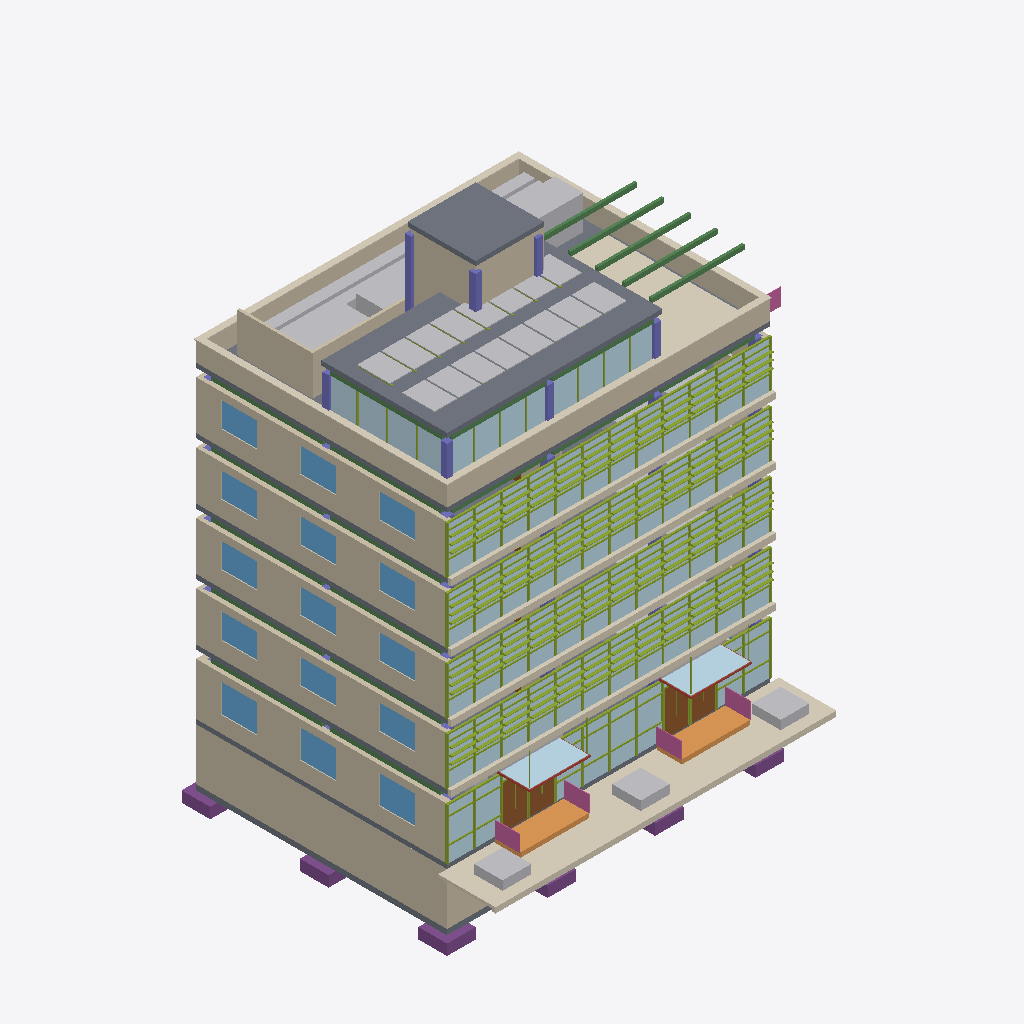
Isometric view of an IFC building model (IFC-SPF (STEP), schema IFC4, length unit metre), seen from the south-west, elements coloured by IFC class (only those large enough to see are counted): 170 plates (pale blue), 64 walls (beige), 44 members (olive), 28 other elements (light grey), 21 slabs (grey), 21 beams (green), 15 windows (light blue), 11 coverings (cream), 7 columns (violet), 6 footings (purple), 5 railings (pink), 4 doors (brown), 2 ramps (orange), 2 roofs (red-brown).
Extent 19.4 m × 17.6 m × 27.2 m (x, y, z). Storeys (7): Piso -1 - Cave e Plantas Técnicas at -3.20 m; Piso 0 - Rés-do-Chão / Receção 2345-2351 at 0.00 m; Piso 1 - Engenharia de Estruturas at 3.60 m; Piso 2 - Laboratório BIM e Coordenação at 7.00 m; Piso 3 - Arquitetura e Engenharia MEP at 10.40 m; Piso 4 - Direção e buildingSMART Portugal at 13.80 m; Piso 5 - Cobertura, Sala Panorâmica e Terraço at 17.20 m. Elements (1862): 717 IfcMember, 245 IfcWall, 231 IfcPlate, 133 IfcRailing, 114 IfcBeam, 84 IfcStairFlight, 82 IfcColumn, 54 IfcWindow, 44 IfcDoor, 40 IfcBuildingElementProxy, 34 IfcFurnishingElement, 33 IfcSlab.

HEADER;
FILE_DESCRIPTION(('ViewDefinition [CoordinationView]'),'2;1');
FILE_NAME('blank_project.ifc','2023-01-01T00:00:00',(''),(''),'IfcOpenShell','IfcOpenShell','');
FILE_SCHEMA(('IFC4'));
ENDSEC;
DATA;
#1=IFCPROJECT('3FXPHgd8LBaPdmEwuqwWvq',#2,'Edificio Fernao Magalhaes 2345',$,$,$,$,(#11),#7);
#18=IFCSITE('3E$X2rR$X0vQ0$E1$Z',#2,'Default Site',$,$,$,$,$,.ELEMENT.,(0,0,0,0),(0,0,0,0),0.0,$,$);
#19=IFCBUILDING('3F$X2rR$X0vQ0$E1$Z',#2,'Edifício Newton - Fernão de Magalhães 2345',$,$,$,$,$,.ELEMENT.,$,$,$);
#29=IFCBUILDINGSTOREY('3VzHW9rbn3pQj60SEMdRm$',#28,'Piso -1 - Cave e Plantas Técnicas',$,$,$,$,$,$,-3.2);
#33=IFCBUILDINGSTOREY('0hNa$c3lP9mwvkiL8otiCu',#32,'Piso 0 - Rés-do-Chão / Receção 2345-2351',$,$,$,$,$,$,0.0);
#35=IFCBUILDINGSTOREY('2fyniXG5599RAQH5niNRXy',#34,'Piso 1 - Engenharia de Estruturas',$,$,$,$,$,$,3.6);
#37=IFCBUILDINGSTOREY('1$rS2jn9f1DBK7OgHyXPZT',#36,'Piso 2 - Laboratório BIM e Coordenação',$,$,$,$,$,$,7.0);
#39=IFCBUILDINGSTOREY('3RECWckDrEAwPgnBCrurgs',#38,'Piso 3 - Arquitetura e Engenharia MEP',$,$,$,$,$,$,10.4);
#41=IFCBUILDINGSTOREY('3iaj$JJZP1wegAladke7vF',#40,'Piso 4 - Direção e buildingSMART Portugal',$,$,$,$,$,$,13.8);
#43=IFCBUILDINGSTOREY('3OmWx34WfEqQzfzZQz648d',#42,'Piso 5 - Cobertura, Sala Panorâmica e Terraço',$,$,$,$,$,$,17.2);
#7173=IFCSLAB('02T_rcP3rDgee5RUyxU08q',#7172,'Laje_Teto_Penthouse',$,$,#7310,#7184,$,$);
#436=IFCWALL('2KhpL0vpfD$eI2iC$ZjpIN',#435,'Muro_Suporte_Oeste',$,$,#1380,#447,$,$);
#44681=IFCCOVERING('0lfCIAhjj41O6zKIB3K_oT',#44680,'Passeio_Granito_Fernao_Magalhaes',$,$,#44893,#44692,$,$);
#18209=IFCWALL('31uy2r__rBKfFGb4Ok9W7u',#18208,'Platibanda_Cobertura_Sul',$,$,#18369,#18220,$,$);
#7268=IFCSLAB('0jHDh9r_54ARPTpo7rJJ0$',#7267,'Laje_Teto_CasaMaquinas',$,$,#7325,#7279,$,$);
#43161=IFCCOVERING('1vHr1Fd2vEXAWX5ZvtMz3M',#43160,'Deck_Madeira_Terraco',$,$,#44444,#43172,$,$);
#18247=IFCWALL('36_FIYgRP3iBBlu4RY85Sh',#18246,'Platibanda_Cobertura_Oeste',$,$,#18374,#18258,$,$);
#33509=IFCCOVERING('0i5$83xHv8SQTMe0BN2Q33',#33508,'Sanca_Fachada_L2',$,$,#33591,#33520,$,$);
#36125=IFCCOVERING('25G4kTgVr7PeLo9qyR76zb',#36124,'Sanca_Fachada_L3',$,$,#36602,#36136,$,$);
#38741=IFCCOVERING('1E463oiSvC7ebO77CG8_cv',#38740,'Sanca_Fachada_L4',$,$,#39153,#38752,$,$);
#30893=IFCCOVERING('1$2FsFk0fDw9d6edhiWh8d',#30892,'Sanca_Fachada_L1',$,$,#31045,#30904,$,$);
#44168=IFCWALL('3sVbncVA91gPwSGu6euRgg',#44167,'Barreira_Acustica_AVAC_Oeste',$,$,#44219,#44179,$,$);
#44700=IFCCOVERING('235bWgzOH0HxHYzTDXPXqQ',#44699,'Lancil_Granito_Avenida',$,$,#44943,#44711,$,$);
#18228=IFCWALL('0mXzRxdVP8FwJqKIkIWhgA',#18227,'Platibanda_Cobertura_Norte',$,$,#18384,#18239,$,$);
#18266=IFCWALL('0Pvs0JtNv41xi3aOVOj2oj',#18265,'Platibanda_Cobertura_Este',$,$,#18394,#18277,$,$);
#7192=IFCWALL('1neIdrNkb1_OhnVslkumkN',#7191,'Parede_CasaMaquinas_Oeste',$,$,#7295,#7203,$,$);
#12510=IFCWALL('0Ee9lYPBD3we0HcLbKuPq_',#12509,'Parede_Ext_Oeste_P0_P3',$,$,#13394,#12521,$,$);
#12472=IFCWALL('2QyZF8BF56FfTWNNkpAnPV',#12471,'Parede_Ext_Oeste_P0_P2',$,$,#13454,#12483,$,$);
#44149=IFCFLOWSEGMENT('3gxPgGvqb2mQj5oUJaF9v3',#44148,'Conduta_Principal_Retorno',$,$,#44309,#44160,$);
#18285=IFCCOVERING('1RFM$k00b8yO5y48Bu9VJZ',#18284,'Albaneira_Granito_Sul',$,$,#18399,#18296,$,$);
#15943=IFCWALL('00nLwDHZD7ohE3Kh6VcRl3',#15942,'Parede_Ext_Oeste_P3_P2',$,$,#16920,#15954,$,$);
#15981=IFCWALL('0OHNROzGv7SRgaSPNqPAk3',#15980,'Parede_Ext_Oeste_P3_P3',$,$,#16870,#15992,$,$);
#17133=IFCWALL('1sHs_bHx95hPVH326mR1k3',#17132,'Parede_Ext_Oeste_P4_P3',$,$,#18167,#17144,$,$);
#13677=IFCWALL('3BvPgYD0fEc9nzCFde8aJR',#13676,'Parede_Ext_Oeste_P1_P3',$,$,#14746,#13688,$,$);
#14791=IFCWALL('0Jsb6NqajCfxb7IO6la1xx',#14790,'Parede_Ext_Oeste_P2_P2',$,$,#15858,#14802,$,$);
#17095=IFCWALL('2UJsssZCj2pREVcMwbol7g',#17094,'Parede_Ext_Oeste_P4_P2',$,$,#17972,#17106,$,$);
#14829=IFCWALL('2gwSfpzk90cAvtJvvMsAp6',#14828,'Parede_Ext_Oeste_P2_P3',$,$,#15798,#14840,$,$);
#13639=IFCWALL('3gFzyN8Z5BkOLRvWvmy259',#13638,'Parede_Ext_Oeste_P1_P2',$,$,#14556,#13650,$,$);
#44111=IFCFLOWTERMINAL('37Y1MD3HrF7e3g0evYzajR',#44110,'UTA_Tratamento_Ar_Pisos3_4',$,$,#44354,#44122,$);
#18304=IFCCOVERING('1OUQfStSn33uuMw9_Xvtdh',#18303,'Albaneira_Granito_Norte',$,$,#18389,#18315,$,$);
#7249=IFCWALL('3n_G5sOCrEZRqzcTyHKrG5',#7248,'Parede_CasaMaquinas_Sul',$,$,#7320,#7260,$,$);
#7097=IFCSLAB('3Oka3RzY96me_eSrBjtgOA',#7096,'Laje_Cobertura_Sul',$,$,#7290,#7108,$,$);
#44719=IFCRAMP('1NryNuiJ59LwGYuaykxUcm',#44718,'Rampa_Acessibilidade_2345',$,$,#44898,#44730,$,$);
#44738=IFCRAMP('2tdGU0fkr51RiCMm7B$Mh1',#44737,'Rampa_Acessibilidade_2351',$,$,#44903,#44749,$,$);
#20035=IFCPLATE('1vgSm5yijESeHoA95RIxaO',#20034,'Vidro_Pala_2345',$,$,#20499,#20046,$,$);
#18323=IFCCOVERING('1gRZGPIsP2LhsAsUgnTaeP',#18322,'Albaneira_Granito_Oeste',$,$,#18364,#18334,$,$);
#20130=IFCPLATE('3e6i7Y87D8U9St06HXt3$G',#20129,'Vidro_Pala_2351',$,$,#20294,#20141,$,$);
#12434=IFCWALL('0m0t5r8c1EpvcuYWD_4C$U',#12433,'Parede_Ext_Oeste_P0_P1',$,$,#13529,#12445,$,$);
#13601=IFCWALL('1i1zybHA15JxE0vrAfn4Vg',#13600,'Parede_Ext_Oeste_P1_P1',$,$,#14626,#13612,$,$);
#14753=IFCWALL('3L77I6GuX1fRIxvS98f2Kx',#14752,'Parede_Ext_Oeste_P2_P1',$,$,#15683,#14764,$,$);
#15905=IFCWALL('0uheDsH690cf4sMPCtDfAb',#15904,'Parede_Ext_Oeste_P3_P1',$,$,#16980,#15916,$,$);
#17057=IFCWALL('1UH2cIO7n0N9O3biJoU8mQ',#17056,'Parede_Ext_Oeste_P4_P1',$,$,#18027,#17068,$,$);
#75=IFCSLAB('0Qx6TLWpL9oOVJIxXyf0Pw',#74,'Laje_Ensoleiramento_Cave',$,$,#1140,#86,$,$);
#44054=IFCENERGYCONVERSIONDEVICE('2V8bOyhJT9Rwh2L$lYc4kd',#44053,'Chiller_Condensacao_Ar_1',$,$,#44319,#44065,$);
#44187=IFCWALL('18cuA7$1H8LeWkx4QtE5ge',#44186,'Barreira_Acustica_AVAC_Sul',$,$,#44269,#44198,$,$);
#12548=IFCWALL('3AxeK$8f14bRw86NWS5Azs',#12547,'Parede_Ext_Oeste_P0_P4',$,$,#13599,#12559,$,$);
#18342=IFCCOVERING('2_1dZooN98HQrTei$P3cC_',#18341,'Albaneira_Granito_Este',$,$,#18379,#18353,$,$);
#5297=IFCSLAB('1X1EWrFgf4hQ3vYnZjJ62R',#5296,'Laje_P0_Sul',$,$,#5605,#5308,$,$);
#44852=IFCFURNISHINGELEMENT('0I4Evis0v3BRY0ZikSoLZN',#44851,'Caldeira_Granito_Arbusto_2',$,$,#44938,#44863,$);
#44871=IFCFURNISHINGELEMENT('3a7xpOZl15TgVklEbcAFzf',#44870,'Caldeira_Granito_Arbusto_3',$,$,#44918,#44882,$);
#44833=IFCFURNISHINGELEMENT('2F9QnO_jL8DuK5MDZwXyvP',#44832,'Caldeira_Granito_Arbusto_1',$,$,#44913,#44844,$);
#44073=IFCENERGYCONVERSIONDEVICE('2emp34aCj2lQivdk7u$pf0',#44072,'Chiller_Condensacao_Ar_2',$,$,#44394,#44084,$);
#16019=IFCWALL('3wl_7Uwcr1lQCGPGFUnNCq',#16018,'Parede_Ext_Oeste_P3_P4',$,$,#17015,#16030,$,$);
#17171=IFCWALL('1vi8qptWvALenJwWuMUyFL',#17170,'Parede_Ext_Oeste_P4_P4',$,$,#18092,#17182,$,$);
#13715=IFCWALL('1k5nxaLAn2BRsGN1tPPO3M',#13714,'Parede_Ext_Oeste_P1_P4',$,$,#14646,#13726,$,$);
#14867=IFCWALL('2Ca2G8P1L6uPU$flQNNDre',#14866,'Parede_Ext_Oeste_P2_P4',$,$,#15733,#14878,$,$);
#44130=IFCFLOWSEGMENT('1chkHE7wD4ERHtJ8OtutTT',#44129,'Conduta_Principal_Insuflacao',$,$,#44244,#44141,$);
#398=IFCWALL('37DPbBCRX1yvdOnknSOHoc',#397,'Muro_Suporte_Sul',$,$,#1185,#409,$,$);
#94=IFCFOOTING('01lxVV53v2tgKLUKNB8cFQ',#93,'Sapata_C1_1',$,$,#1240,#105,$,$);
#12966=IFCWINDOW('0XUSC3Cxj66uMUNYi2_Zdw',#12965,'Caixilharia_Oeste_P0_W3',$,$,#13574,#12977,$,$,$,$,$,$);
#12662=IFCWINDOW('3BblybhrP0jPcP_NpE42Gy',#12661,'Caixilharia_Oeste_P0_W1',$,$,#13379,#12673,$,$,$,$,$,$);
#12814=IFCWINDOW('1FfkY5Qm15SxQ2vY$lwNjh',#12813,'Caixilharia_Oeste_P0_W2',$,$,#13349,#12825,$,$,$,$,$,$);
#7116=IFCSLAB('2uvEJ$PmLF9hxFhZXPWCnL',#7115,'Laje_Cobertura_Norte',$,$,#7335,#7127,$,$);
#13981=IFCWINDOW('0LRf5E0sP8QvX1Mvs9J8X$',#13980,'Caixilharia_Oeste_P1_W2',$,$,#14721,#13992,$,$,$,$,$,$);
#14133=IFCWINDOW('3znyO5I9b0MhW9r$7KYap8',#14132,'Caixilharia_Oeste_P1_W3',$,$,#14691,#14144,$,$,$,$,$,$);
#15133=IFCWINDOW('0zBTPhhCX9kfeIyeK5rvxb',#15132,'Caixilharia_Oeste_P2_W2',$,$,#15748,#15144,$,$,$,$,$,$);
#15285=IFCWINDOW('1dG59wkhD4cvUXZ6AvLgbF',#15284,'Caixilharia_Oeste_P2_W3',$,$,#15718,#15296,$,$,$,$,$,$);
#16133=IFCWINDOW('3WQTgPsdLD9u5g8AclNzWK',#16132,'Caixilharia_Oeste_P3_W1',$,$,#17055,#16144,$,$,$,$,$,$);
#16285=IFCWINDOW('2BetJ3Hhj4LuQ6HYUI5$Li',#16284,'Caixilharia_Oeste_P3_W2',$,$,#16830,#16296,$,$,$,$,$,$);
#16437=IFCWINDOW('00G3HjrI13fAA2pzulfBNk',#16436,'Caixilharia_Oeste_P3_W3',$,$,#16820,#16448,$,$,$,$,$,$);
#17285=IFCWINDOW('0IIUy5FSPESQseVuDA4Dmx',#17284,'Caixilharia_Oeste_P4_W1',$,$,#18152,#17296,$,$,$,$,$,$);
#17437=IFCWINDOW('1cp77610PC5ukVzLwl5cDn',#17436,'Caixilharia_Oeste_P4_W2',$,$,#18117,#17448,$,$,$,$,$,$);
#17589=IFCWINDOW('2su1p_Pa9F0vZXUPSH6Y7W',#17588,'Caixilharia_Oeste_P4_W3',$,$,#18122,#17600,$,$,$,$,$,$);
#13829=IFCWINDOW('0eNkxSSX90fOmYxdcVItjq',#13828,'Caixilharia_Oeste_P1_W1',$,$,#14716,#13840,$,$,$,$,$,$);
#14981=IFCWINDOW('1w2ElJ2w19gBmUqiLnqJKz',#14980,'Caixilharia_Oeste_P2_W1',$,$,#15768,#14992,$,$,$,$,$,$);
#42762=IFCPLATE('0iKsOrxcv5kxQwxZrs1v8x',#42761,'Vidro_Penthouse_Oeste_2',$,$,#44349,#42773,$,$);
#42800=IFCPLATE('2BtgZv1qj9Fu9ZIA0aXoVO',#42799,'Vidro_Penthouse_Oeste_3',$,$,#44669,#42811,$,$);
#6737=IFCSLAB('28xOwh4Ln2thNMS4dFHGuO',#6736,'Laje_P4_Sul',$,$,#7040,#6748,$,$);
#18876=IFCDOOR('3DFJhueq5FJgRXlHyBI_1x',#18875,'Porta_Entrada_P0_B3',$,$,#20659,#18887,$,$,$,$,$,$);
#43446=IFCSOLARDEVICE('0kF48Iylf1IP4BbDYhGKY_',#43445,'Painel_Fotovoltaico_R1_C1',$,$,#44529,#43457,$,$);
#43864=IFCSOLARDEVICE('0MyPa9ffLCYxs71ExImBaW',#43863,'Painel_Fotovoltaico_R2_C4',$,$,#44384,#43875,$,$);
#43598=IFCSOLARDEVICE('3O3PpQpmzEBP6uA6ZYh7XR',#43597,'Painel_Fotovoltaico_R1_C5',$,$,#44369,#43609,$,$);
#43636=IFCSOLARDEVICE('2tQN$lSk509hA$mA7Hf$vr',#43635,'Painel_Fotovoltaico_R1_C6',$,$,#44324,#43647,$,$);
#43484=IFCSOLARDEVICE('2ugsf508n7Tvc3PRIN6V0r',#43483,'Painel_Fotovoltaico_R1_C2',$,$,#44479,#43495,$,$);
#43750=IFCSOLARDEVICE('0vGaXF0G5A6AG0TVgXqq1Y',#43749,'Painel_Fotovoltaico_R2_C1',$,$,#44489,#43761,$,$);
#43826=IFCSOLARDEVICE('1PUzkpd_P8ERWPUonyALnj',#43825,'Painel_Fotovoltaico_R2_C3',$,$,#44424,#43837,$,$);
#43560=IFCSOLARDEVICE('3Nc5nCtQ9AgBaZTRQhWC8i',#43559,'Painel_Fotovoltaico_R1_C4',$,$,#44409,#43571,$,$);
#43522=IFCSOLARDEVICE('19EEm$fpb5yAmYrijtXGdy',#43521,'Painel_Fotovoltaico_R1_C3',$,$,#44449,#43533,$,$);
#43674=IFCSOLARDEVICE('0jVqmqRbPBEO2uetshfRsA',#43673,'Painel_Fotovoltaico_R1_C7',$,$,#44574,#43685,$,$);
#43712=IFCSOLARDEVICE('2bM$7gn0nEo8ul2bbyyeHH',#43711,'Painel_Fotovoltaico_R1_C8',$,$,#44534,#43723,$,$);
#43788=IFCSOLARDEVICE('3e3N1b8cfBAOtNG7oHwaDO',#43787,'Painel_Fotovoltaico_R2_C2',$,$,#44454,#43799,$,$);
#19560=IFCDOOR('3CFUnd44D6yhpgJssHGO$H',#19559,'Porta_Entrada_P0_B9',$,$,#20484,#19571,$,$,$,$,$,$);
#42838=IFCPLATE('3m1nApVZP7W9vo0QV5eZY1',#42837,'Vidro_Penthouse_Oeste_4',$,$,#44649,#42849,$,$);
#42458=IFCPLATE('1jGDaTHYTBJwJjAvJ5QGkV',#42457,'Vidro_Penthouse_Sul_2',$,$,#44364,#42469,$,$);
#42496=IFCPLATE('32JFYcuLXF8e2Z$42$gHtX',#42495,'Vidro_Penthouse_Sul_3',$,$,#44334,#42507,$,$);
#42610=IFCPLATE('1BJhjHV219LPTk_JXpVwPU',#42609,'Vidro_Penthouse_Sul_6',$,$,#44494,#42621,$,$);
#42648=IFCPLATE('11IdURaOXDXeHDor1TfXc9',#42647,'Vidro_Penthouse_Sul_7',$,$,#44459,#42659,$,$);
#42572=IFCPLATE('25WQdYShP23eVafQe2$ct6',#42571,'Vidro_Penthouse_Sul_5',$,$,#44539,#42583,$,$);
#42724=IFCPLATE('1IS82Kkw1EhPmL1d9vkvTc',#42723,'Vidro_Penthouse_Oeste_1',$,$,#44379,#42735,$,$);
#43180=IFCBEAM('3bWKtYj1n1$8lUkjXg01AP',#43179,'Viga_Pergola_1',$,$,#44509,#43191,$,$);
#43218=IFCBEAM('3q4Ifkng99kvYVNUE58zrB',#43217,'Viga_Pergola_3',$,$,#44474,#43229,$,$);
#43237=IFCBEAM('0OHRbeZHX1DgptWc_lxH_u',#43236,'Viga_Pergola_4',$,$,#44359,#43248,$,$);
#43199=IFCBEAM('2M2dQ0dmv5gQd$kMhz17Oi',#43198,'Viga_Pergola_2',$,$,#44399,#43210,$,$);
#132=IFCFOOTING('2uGDUYTM599grleEtajvQt',#131,'Sapata_C1_3',$,$,#1165,#143,$,$);
#43256=IFCBEAM('1ddpE56STEQx0WtLC2PESG',#43255,'Viga_Pergola_5',$,$,#44439,#43267,$,$);
#5657=IFCSLAB('1CaaYJav949erSfn6duoUF',#5656,'Laje_P1_Sul',$,$,#5970,#5668,$,$);
#6017=IFCSLAB('03vCRrOz1FARsLc2Fmaxle',#6016,'Laje_P2_Sul',$,$,#6375,#6028,$,$);
#6377=IFCSLAB('3oVoS0MAjDbhGZSDPIn56Q',#6376,'Laje_P3_Sul',$,$,#6735,#6388,$,$);
#113=IFCFOOTING('2M6AYO32X9iQCToYQkRb8Z',#112,'Sapata_C1_2',$,$,#1370,#124,$,$);
#42686=IFCPLATE('0b43Y7ZQz2puxdFuA5kClt',#42685,'Vidro_Penthouse_Sul_8',$,$,#44419,#42697,$,$);
#44016=IFCSOLARDEVICE('1D_JXhxID1RRbpGGpu1Qms',#44015,'Painel_Fotovoltaico_R2_C8',$,$,#44549,#44027,$,$);
#12586=IFCWALL('140FPtbxXDih3z6V1M5xWZ',#12585,'Peitoril_Oeste_P0_W1',$,$,#13524,#12597,$,$);
#12890=IFCWALL('3zO7vrBiT3O9XBeR3Fcxr9',#12889,'Peitoril_Oeste_P0_W3',$,$,#13469,#12901,$,$);
#13905=IFCWALL('22JfobwtX5OPrnp$gQm1IR',#13904,'Peitoril_Oeste_P1_W2',$,$,#14601,#13916,$,$);
#14905=IFCWALL('1YbiH_qDn3Bub0aHo0E506',#14904,'Peitoril_Oeste_P2_W1',$,$,#15883,#14916,$,$);
#15209=IFCWALL('16pzMH9fT5UfV8FfrdRMS$',#15208,'Peitoril_Oeste_P2_W3',$,$,#15873,#15220,$,$);
#17361=IFCWALL('0WE0HPNqn9lPmE$8nvBnHc',#17360,'Peitoril_Oeste_P4_W2',$,$,#18007,#17372,$,$);
#12738=IFCWALL('0pU4HY0yvFhwFrzRIvct8g',#12737,'Peitoril_Oeste_P0_W2',$,$,#13484,#12749,$,$);
#13753=IFCWALL('0USPXG2ZT8me5RJDj5yxoj',#13752,'Peitoril_Oeste_P1_W1',$,$,#14596,#13764,$,$);
#14057=IFCWALL('38UXzX5fbCQx5u9glKZ7qS',#14056,'Peitoril_Oeste_P1_W3',$,$,#14591,#14068,$,$);
#15057=IFCWALL('3mIeUCagT9jO3t3G2JIYC4',#15056,'Peitoril_Oeste_P2_W2',$,$,#15888,#15068,$,$);
#16057=IFCWALL('1JaD5O7Lf8bQ3xXG1n6ooq',#16056,'Peitoril_Oeste_P3_W1',$,$,#16950,#16068,$,$);
#17209=IFCWALL('1IrxtReZ9FuxCbr7a_VAWB',#17208,'Peitoril_Oeste_P4_W1',$,$,#18032,#17220,$,$);
#16209=IFCWALL('2pCWisMmLBAQWeT8CzVONf',#16208,'Peitoril_Oeste_P3_W2',$,$,#16935,#16220,$,$);
#16361=IFCWALL('3S20phXTz45uJkzTQREDig',#16360,'Peitoril_Oeste_P3_W3',$,$,#16940,#16372,$,$);
#17513=IFCWALL('3NSdcCWZD6UggO8iB0t97V',#17512,'Peitoril_Oeste_P4_W3',$,$,#17987,#17524,$,$);
#43902=IFCSOLARDEVICE('0VV5FK9mrF3gvtMwQJNvX5',#43901,'Painel_Fotovoltaico_R2_C5',$,$,#44214,#43913,$,$);
#5172=IFCCOLUMN('0SfemyF0zE8h6RZg$DCC3t',#5171,'Pilar_CasaMaquinas_3',$,$,#5295,#5183,$,$);
#42420=IFCPLATE('0TuLOAghz3FeAr5XjXIlv5',#42419,'Vidro_Penthouse_Sul_1',$,$,#44404,#42431,$,$);
#18838=IFCPLATE('0J_dPnGiX5POt0ZNPhE2r9',#18837,'Vidro_Visao_P0_B2',$,$,#20679,#18849,$,$);
#19408=IFCPLATE('2QfuEI6N5BfPyEclv2sFeD',#19407,'Vidro_Visao_P0_B7',$,$,#20589,#19419,$,$);
#18724=IFCPLATE('2ZrzE9iQPCBQryFSNJydqj',#18723,'Vidro_Visao_P0_B1',$,$,#20454,#18735,$,$);
#42534=IFCPLATE('2enNjgRjP7wRae8gsuLd$B',#42533,'Vidro_Penthouse_Sul_4',$,$,#44579,#42545,$,$);
#19522=IFCPLATE('0hQVx1PT16eRT6YgV4nnsH',#19521,'Vidro_Visao_P0_B8',$,$,#20514,#19533,$,$);
#43940=IFCSOLARDEVICE('0rSTRw5b57fvPdJaitwzB0',#43939,'Painel_Fotovoltaico_R2_C6',$,$,#44674,#43951,$,$);
#43978=IFCSOLARDEVICE('3IEk75wwTAN8HN6nmHV2wT',#43977,'Painel_Fotovoltaico_R2_C7',$,$,#44654,#43989,$,$);
#19978=IFCPLATE('3bufYv2DD9tuTArFe2TGTe',#19977,'Vidro_Visao_P0_B12',$,$,#20209,#19989,$,$);
#18990=IFCDOOR('2yc5X$9XvCmAGdNt9S2MCT',#18989,'Porta_Entrada_P0_B4',$,$,#20304,#19001,$,$,$,$,$,$);
#19294=IFCPLATE('0afdH1$s9C9fApkFmLUOvl',#19293,'Vidro_Visao_P0_B6',$,$,#20264,#19305,$,$);
#19674=IFCDOOR('1vs88Frxv6Nw$xZEqfbLJA',#19673,'Porta_Entrada_P0_B10',$,$,#20599,#19685,$,$,$,$,$,$);
#5134=IFCCOLUMN('2Y0sViKGL2rRq$O6byKrjS',#5133,'Pilar_CasaMaquinas_1',$,$,#5240,#5145,$,$);
#5077=IFCBEAM('1BlqmRWVj2Z8Wcwk5bzPyC',#5076,'Viga_Penthouse_Trans_0.4',$,$,#5270,#5088,$,$);
#1815=IFCBEAM('3WwmUJxrPAqePh94FpRhID',#1814,'Viga_Trans_P0_I1_B2',$,$,#2028,#1826,$,$);
#1796=IFCBEAM('0gk77EvpTBjAuTj2dMGyMQ',#1795,'Viga_Trans_P0_I1_B1',$,$,#1963,#1807,$,$);
#208=IFCFOOTING('2zOxNKNIT5VxMZFijZA4xJ',#207,'Sapata_C3_1',$,$,#1315,#219,$,$);
#44776=IFCRAILING('2b584e6I1FjAJAm1cIXaFp',#44775,'Corrimao_Dir_Rampa_2345',$,$,#44908,#44787,$,$);
#44795=IFCRAILING('2XmM4rpYv5Ce96HsT55kHI',#44794,'Corrimao_Esq_Rampa_2351',$,$,#44928,#44806,$,$);
#44814=IFCRAILING('1lYDsx_FL3ZA0bOnJygcWp',#44813,'Corrimao_Dir_Rampa_2351',$,$,#44933,#44825,$,$);
#265=IFCFOOTING('1sBLSZzDj7vRX54us8zAE3',#264,'Sapata_C4_1',$,$,#1340,#276,$,$);
#151=IFCFOOTING('0D9UYlNM57EuhKpG4yrLEh',#150,'Sapata_C2_1',$,$,#1270,#162,$,$);
#44757=IFCRAILING('3sIMN1qjX8E8Ymeh$QkYP9',#44756,'Corrimao_Esq_Rampa_2345',$,$,#44923,#44768,$,$);
#13791=IFCWALL('2rhsVuoszCtvSokSAxyL3q',#13790,'Padieira_Oeste_P1_W1',$,$,#14526,#13802,$,$);
#15247=IFCWALL('1EsY4em4v4Wg4XE9huxJxF',#15246,'Padieira_Oeste_P2_W3',$,$,#15813,#15258,$,$);
#14095=IFCWALL('0I9ipqeGL5BuHEtss5IdRw',#14094,'Padieira_Oeste_P1_W3',$,$,#14571,#14106,$,$);
#14943=IFCWALL('2S7Z5L0WbDx9gZC7mvPNG$',#14942,'Padieira_Oeste_P2_W1',$,$,#15823,#14954,$,$);
#16399=IFCWALL('1MsOZcSAb6BxN_sQ6GOrWu',#16398,'Padieira_Oeste_P3_W3',$,$,#16880,#16410,$,$);
#17247=IFCWALL('2RYy3hl7j2UBN2Mmmijtmb',#17246,'Padieira_Oeste_P4_W1',$,$,#18207,#17258,$,$);
#17551=IFCWALL('0Lcjgelrz6$xUsmYjUDJ7k',#17550,'Padieira_Oeste_P4_W3',$,$,#18187,#17562,$,$);
#16095=IFCWALL('0iJ4glC2n9TPWn2jt3qvya',#16094,'Padieira_Oeste_P3_W1',$,$,#16895,#16106,$,$);
#6396=IFCSLAB('1D4W7OfQP6ERybAS4fywxE',#6395,'Laje_P3_Norte',$,$,#6665,#6407,$,$);
#6756=IFCSLAB('2bb_g4DdrExRSljbrQpTTm',#6755,'Laje_P4_Norte',$,$,#7050,#6767,$,$);
#5316=IFCSLAB('3cQHZwAmP10RsaQmafa62n',#5315,'Laje_P0_Norte',$,$,#5590,#5327,$,$);
#5676=IFCSLAB('0TH6CL2Cj61hEfQaXkpUdv',#5675,'Laje_P1_Norte',$,$,#5975,#5687,$,$);
#6036=IFCSLAB('3La$xmANb91e__jKomZv0h',#6035,'Laje_P2_Norte',$,$,#6305,#6047,$,$);
#5020=IFCBEAM('109JziHbPBR8$lPUEIMx5b',#5019,'Viga_Penthouse_Long_0.4_1',$,$,#5235,#5031,$,$);
#13943=IFCWALL('3UKPuomhjBrhonv0PqdIDM',#13942,'Padieira_Oeste_P1_W2',$,$,#14531,#13954,$,$);
#12776=IFCWALL('1_vdr5w1z4ZfBxA1_xAyxY',#12775,'Padieira_Oeste_P0_W2',$,$,#13424,#12787,$,$);
#15095=IFCWALL('22bpQRccj7Ow1jxtwM0cYk',#15094,'Padieira_Oeste_P2_W2',$,$,#15818,#15106,$,$);
#16247=IFCWALL('10bE7LzM5BbuE$1iu415Uu',#16246,'Padieira_Oeste_P3_W2',$,$,#16865,#16258,$,$);
#17399=IFCWALL('0I$AgHchT1iPtY4qkFMeE0',#17398,'Padieira_Oeste_P4_W2',$,$,#18182,#17410,$,$);
#3211=IFCBEAM('04P6j46a92cvyJqNcBntQ4',#3210,'Viga_Trans_P2_I1_B2',$,$,#3389,#3222,$,$);
#2513=IFCBEAM('3yxjEtmczExu$lE6ALAGGm',#2512,'Viga_Trans_P1_I1_B2',$,$,#2711,#2524,$,$);
ENDSEC;
